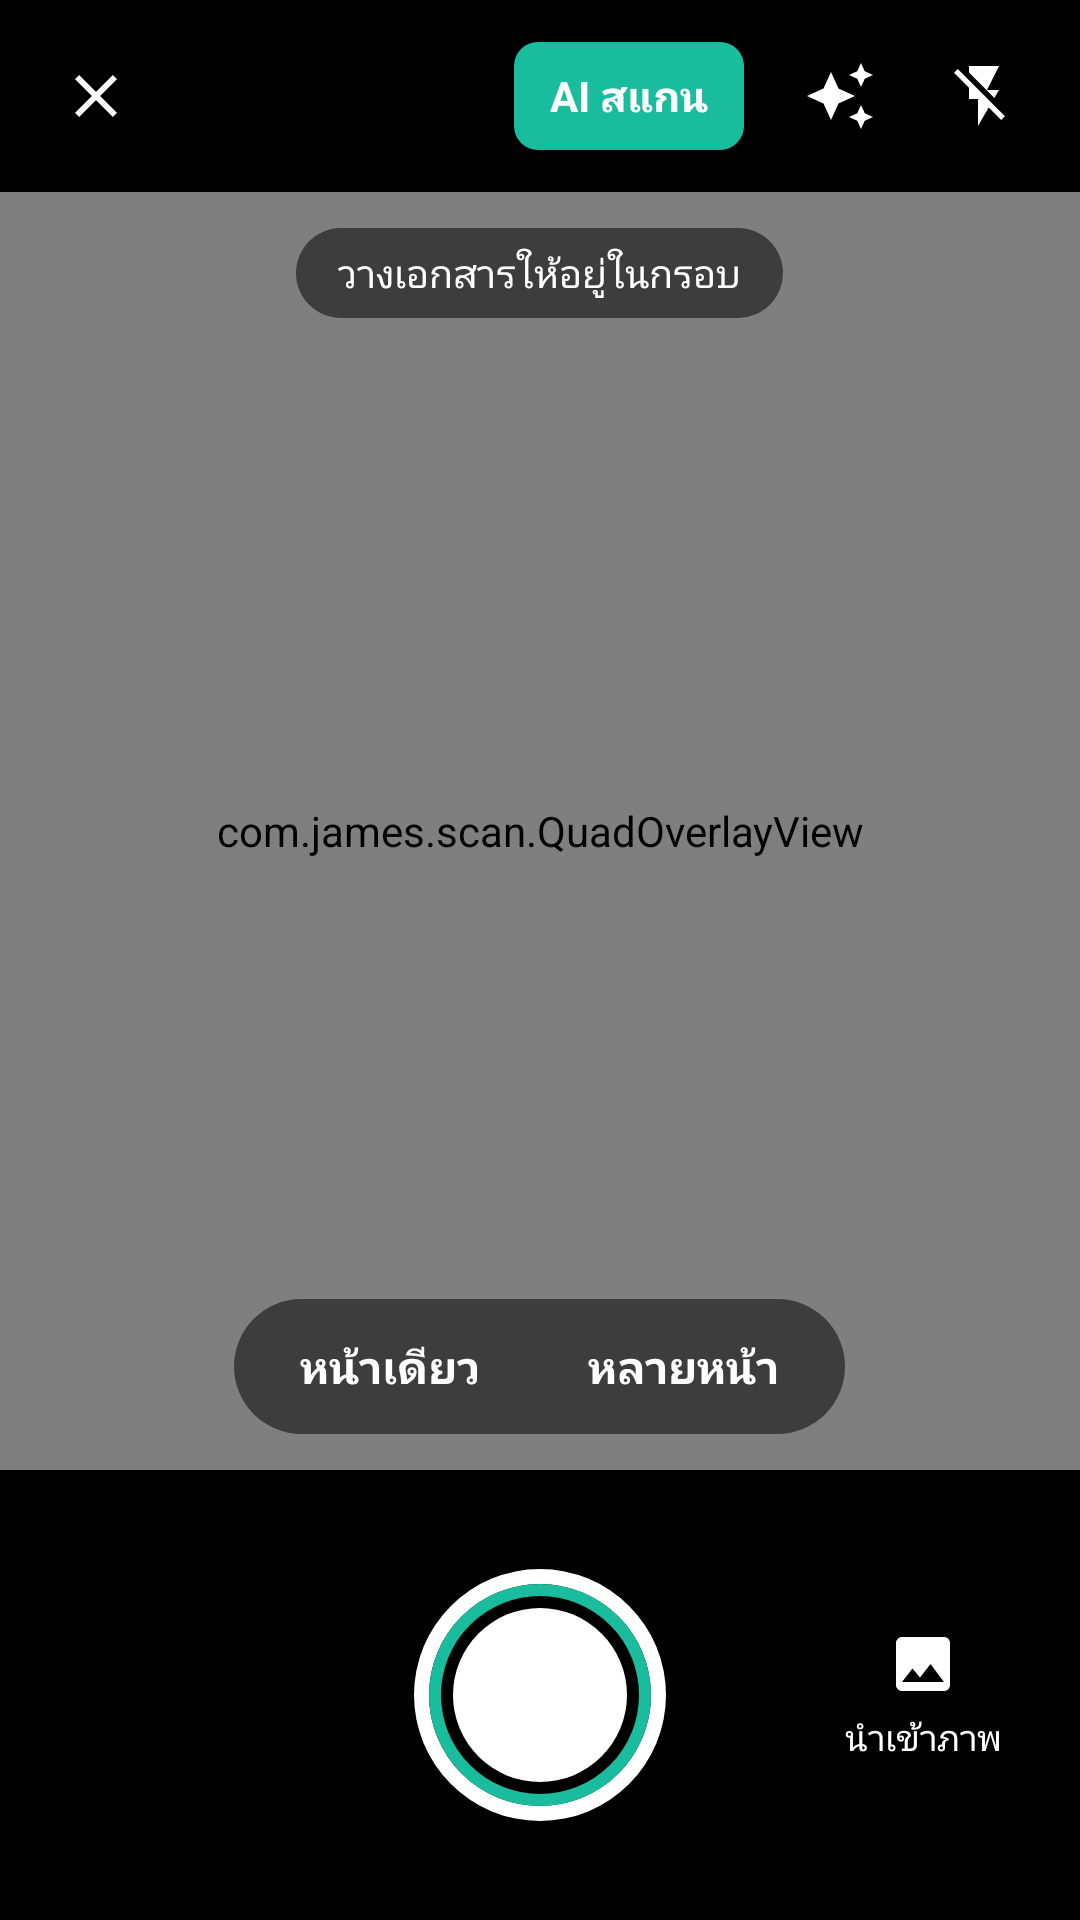

Android layout source for this screen:
<!-- AndroidManifest.xml: application theme Theme.EepromPocket -->
<!-- res/layout/activity_camera.xml -->
<?xml version="1.0" encoding="utf-8"?>
<LinearLayout xmlns:android="http://schemas.android.com/apk/res/android"
    android:layout_width="match_parent" android:layout_height="match_parent"
    android:background="#000000" android:orientation="vertical">

    <LinearLayout android:layout_width="match_parent" android:layout_height="64dp"
        android:gravity="center_vertical" android:orientation="horizontal" android:paddingHorizontal="8dp">
        <ImageButton android:id="@+id/btnClose" android:layout_width="48dp" android:layout_height="48dp"
            android:background="?attr/selectableItemBackgroundBorderless" android:src="@drawable/ic_close"
            android:contentDescription="ปิด" />
        <View android:layout_width="0dp" android:layout_height="1dp" android:layout_weight="1" />
        <TextView android:id="@+id/btnAi" android:layout_width="wrap_content" android:layout_height="36dp"
            android:layout_marginEnd="8dp" android:background="@drawable/btn_teal" android:gravity="center"
            android:paddingHorizontal="12dp" android:text="AI สแกน" android:textColor="#FFFFFF"
            android:textSize="14sp" android:textStyle="bold" />
        <ImageButton android:id="@+id/btnAuto" android:layout_width="48dp" android:layout_height="48dp"
            android:background="?attr/selectableItemBackgroundBorderless" android:src="@drawable/ic_auto"
            android:contentDescription="ถ่ายอัตโนมัติ" />
        <ImageButton android:id="@+id/btnFlash" android:layout_width="48dp" android:layout_height="48dp"
            android:background="?attr/selectableItemBackgroundBorderless" android:src="@drawable/ic_flash_off"
            android:contentDescription="แฟลช" />
    </LinearLayout>

    <FrameLayout android:layout_width="match_parent" android:layout_height="0dp" android:layout_weight="1">
        <androidx.camera.view.PreviewView android:id="@+id/preview"
            android:layout_width="match_parent" android:layout_height="match_parent" />
        <com.james.scan.QuadOverlayView android:id="@+id/overlay"
            android:layout_width="match_parent" android:layout_height="match_parent" />
        <TextView android:id="@+id/hint" android:layout_width="wrap_content" android:layout_height="wrap_content"
            android:layout_gravity="top|center_horizontal" android:layout_marginTop="12dp"
            android:background="@drawable/pill_bg" android:paddingHorizontal="14dp" android:paddingVertical="6dp"
            android:textColor="#FFFFFF" android:textSize="13sp" android:text="วางเอกสารให้อยู่ในกรอบ" />
        <LinearLayout android:layout_width="wrap_content" android:layout_height="wrap_content"
            android:layout_gravity="bottom|center_horizontal" android:layout_marginBottom="12dp"
            android:background="@drawable/pill_bg" android:orientation="horizontal" android:padding="4dp">
            <TextView android:id="@+id/modeSingle" android:layout_width="wrap_content" android:layout_height="wrap_content"
                android:paddingHorizontal="18dp" android:paddingVertical="8dp" android:text="หน้าเดียว"
                android:textColor="#FFFFFF" android:textSize="15sp" android:textStyle="bold" />
            <TextView android:id="@+id/modeMulti" android:layout_width="wrap_content" android:layout_height="wrap_content"
                android:paddingHorizontal="18dp" android:paddingVertical="8dp" android:text="หลายหน้า"
                android:textColor="#FFFFFF" android:textSize="15sp" android:textStyle="bold" />
        </LinearLayout>
        <View android:id="@+id/flashFx" android:layout_width="match_parent" android:layout_height="match_parent"
            android:alpha="0" android:background="#FFFFFF" />
    </FrameLayout>

    <FrameLayout android:layout_width="match_parent" android:layout_height="150dp">
        <FrameLayout android:id="@+id/thumbBox" android:layout_width="64dp" android:layout_height="64dp"
            android:layout_gravity="center_vertical|start" android:layout_marginStart="28dp" android:visibility="invisible">
            <ImageView android:id="@+id/thumb" android:layout_width="56dp" android:layout_height="56dp"
                android:layout_gravity="bottom|start" android:background="#333333" android:scaleType="centerCrop" />
            <TextView android:id="@+id/count" android:layout_width="24dp" android:layout_height="24dp"
                android:layout_gravity="top|end" android:background="@drawable/badge" android:gravity="center"
                android:textColor="#FFFFFF" android:textSize="12sp" android:textStyle="bold" />
        </FrameLayout>
        <ImageButton android:id="@+id/shutter" android:layout_width="84dp" android:layout_height="84dp"
            android:layout_gravity="center" android:background="@drawable/shutter" android:contentDescription="ถ่าย" />
        <ProgressBar android:id="@+id/busy" android:layout_width="40dp" android:layout_height="40dp"
            android:layout_gravity="center" android:visibility="gone" />
        <LinearLayout android:layout_width="wrap_content" android:layout_height="wrap_content"
            android:layout_gravity="center_vertical|end" android:layout_marginEnd="20dp" android:gravity="center"
            android:orientation="horizontal">
            <TextView android:id="@+id/btnImport" android:layout_width="wrap_content" android:layout_height="wrap_content"
                android:background="?attr/selectableItemBackgroundBorderless" android:drawableTop="@drawable/ic_image"
                android:drawablePadding="4dp" android:gravity="center" android:padding="6dp"
                android:text="นำเข้าภาพ" android:textColor="#FFFFFF" android:textSize="12sp" />
            <TextView android:id="@+id/btnDone" android:layout_width="wrap_content" android:layout_height="wrap_content"
                android:background="@drawable/btn_teal" android:drawableStart="@drawable/ic_check"
                android:drawablePadding="4dp" android:gravity="center" android:paddingHorizontal="12dp"
                android:paddingVertical="10dp" android:text="เสร็จ" android:textColor="#FFFFFF"
                android:textStyle="bold" android:visibility="gone" />
        </LinearLayout>
    </FrameLayout>
</LinearLayout>
<!-- resources referenced by this layout -->
<resources>
  <!-- drawable badge (drawable) -->
  <?xml version="1.0" encoding="utf-8"?>
  <shape xmlns:android="http://schemas.android.com/apk/res/android" android:shape="oval"><solid android:color="@color/teal" /></shape>
  <!-- drawable btn_teal (drawable) -->
  <?xml version="1.0" encoding="utf-8"?>
  <ripple xmlns:android="http://schemas.android.com/apk/res/android" android:color="#33FFFFFF">
      <item><shape><solid android:color="@color/teal" /><corners android:radius="8dp" /></shape></item>
  </ripple>
  <!-- drawable ic_auto (drawable) -->
  <vector xmlns:android="http://schemas.android.com/apk/res/android" android:width="24dp" android:height="24dp" android:viewportWidth="24" android:viewportHeight="24" android:tint="#FFFFFF">
      <path android:fillColor="#FFFFFFFF" android:pathData="M19,9l1.25,-2.75L23,5l-2.75,-1.25L19,1l-1.25,2.75L15,5l2.75,1.25L19,9zM11.5,9.5L9,4 6.5,9.5 1,12l5.5,2.5L9,20l2.5,-5.5L17,12l-5.5,-2.5zM19,15l-1.25,2.75L15,19l2.75,1.25L19,23l1.25,-2.75L23,19l-2.75,-1.25L19,15z"/>
  </vector>
  <!-- drawable ic_check (drawable) -->
  <vector xmlns:android="http://schemas.android.com/apk/res/android" android:width="24dp" android:height="24dp" android:viewportWidth="24" android:viewportHeight="24" android:tint="#FFFFFF">
      <path android:fillColor="#FFFFFFFF" android:pathData="M9,16.17L4.83,12l-1.42,1.41L9,19 21,7l-1.41,-1.41z"/>
  </vector>
  <!-- drawable ic_close (drawable) -->
  <vector xmlns:android="http://schemas.android.com/apk/res/android" android:width="24dp" android:height="24dp" android:viewportWidth="24" android:viewportHeight="24" android:tint="#FFFFFF">
      <path android:fillColor="#FFFFFFFF" android:pathData="M19,6.41L17.59,5 12,10.59 6.41,5 5,6.41 10.59,12 5,17.59 6.41,19 12,13.41 17.59,19 19,17.59 13.41,12z"/>
  </vector>
  <!-- drawable ic_flash_off (drawable) -->
  <vector xmlns:android="http://schemas.android.com/apk/res/android" android:width="24dp" android:height="24dp" android:viewportWidth="24" android:viewportHeight="24" android:tint="#FFFFFF">
      <path android:fillColor="#FFFFFFFF" android:pathData="M3.27,3L2,4.27l5,5V13h3v9l3.58,-6.14L17.73,20 19,18.73 3.27,3zM17,10h-4l4,-8H7v2.18l8.46,8.46L17,10z"/>
  </vector>
  <!-- drawable ic_image (drawable) -->
  <vector xmlns:android="http://schemas.android.com/apk/res/android" android:width="24dp" android:height="24dp" android:viewportWidth="24" android:viewportHeight="24" android:tint="#FFFFFF">
      <path android:fillColor="#FFFFFFFF" android:pathData="M21,19V5c0,-1.1 -0.9,-2 -2,-2H5c-1.1,0 -2,0.9 -2,2v14c0,1.1 0.9,2 2,2h14c1.1,0 2,-0.9 2,-2zM8.5,13.5l2.5,3.01L14.5,12l4.5,6H5l3.5,-4.5z"/>
  </vector>
  <!-- drawable pill_bg (drawable) -->
  <?xml version="1.0" encoding="utf-8"?>
  <shape xmlns:android="http://schemas.android.com/apk/res/android"><solid android:color="#B3222222" /><corners android:radius="24dp" /></shape>
  <!-- drawable shutter (drawable) -->
  <?xml version="1.0" encoding="utf-8"?>
  <layer-list xmlns:android="http://schemas.android.com/apk/res/android">
      <item><shape android:shape="oval"><solid android:color="#FFFFFF" /></shape></item>
      <item android:left="5dp" android:top="5dp" android:right="5dp" android:bottom="5dp"><shape android:shape="oval"><solid android:color="#000000" /></shape></item>
      <item android:left="5dp" android:top="5dp" android:right="5dp" android:bottom="5dp"><shape android:shape="oval"><stroke android:width="4dp" android:color="@color/teal" /></shape></item>
      <item android:left="13dp" android:top="13dp" android:right="13dp" android:bottom="13dp"><shape android:shape="oval"><solid android:color="#FFFFFF" /></shape></item>
  </layer-list>
  <style name="Theme.EepromPocket" parent="Theme.Material3.DayNight.NoActionBar">
          <item name="colorPrimary">#0E7C66</item>
          <item name="colorOnPrimary">#FFFFFF</item>
          <item name="colorSecondary">#F2A33A</item>
      </style>
  <color name="teal">#19BC9C</color>
</resources>
